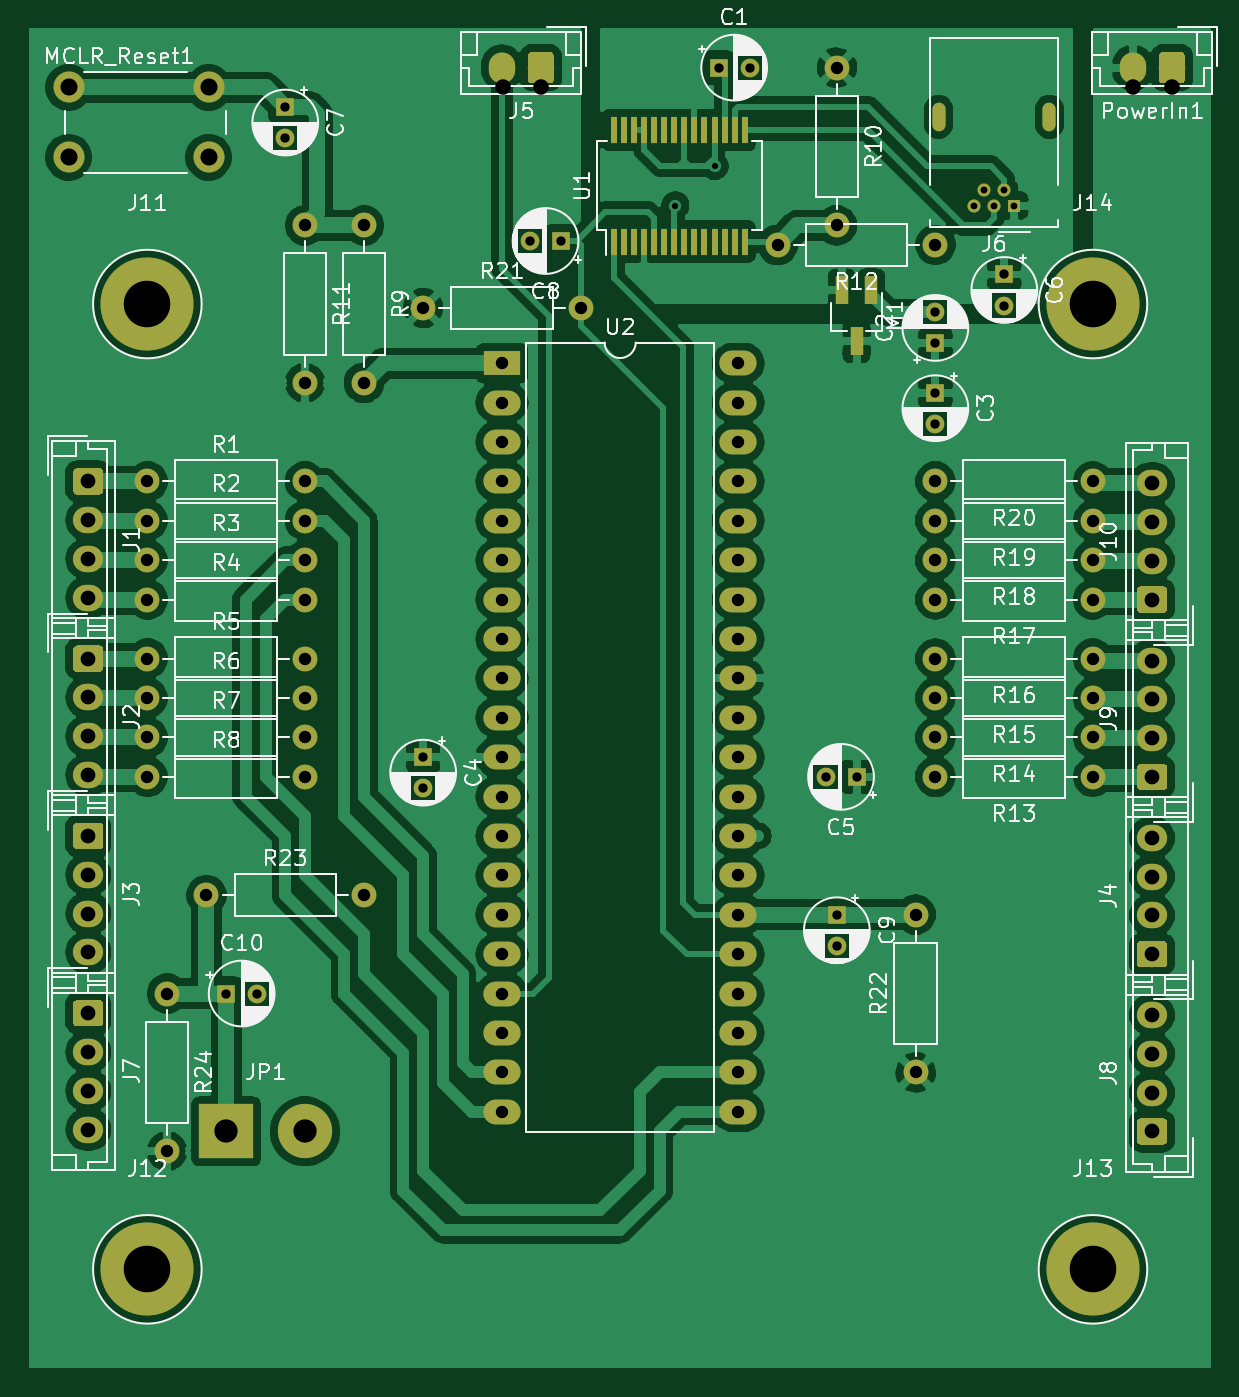
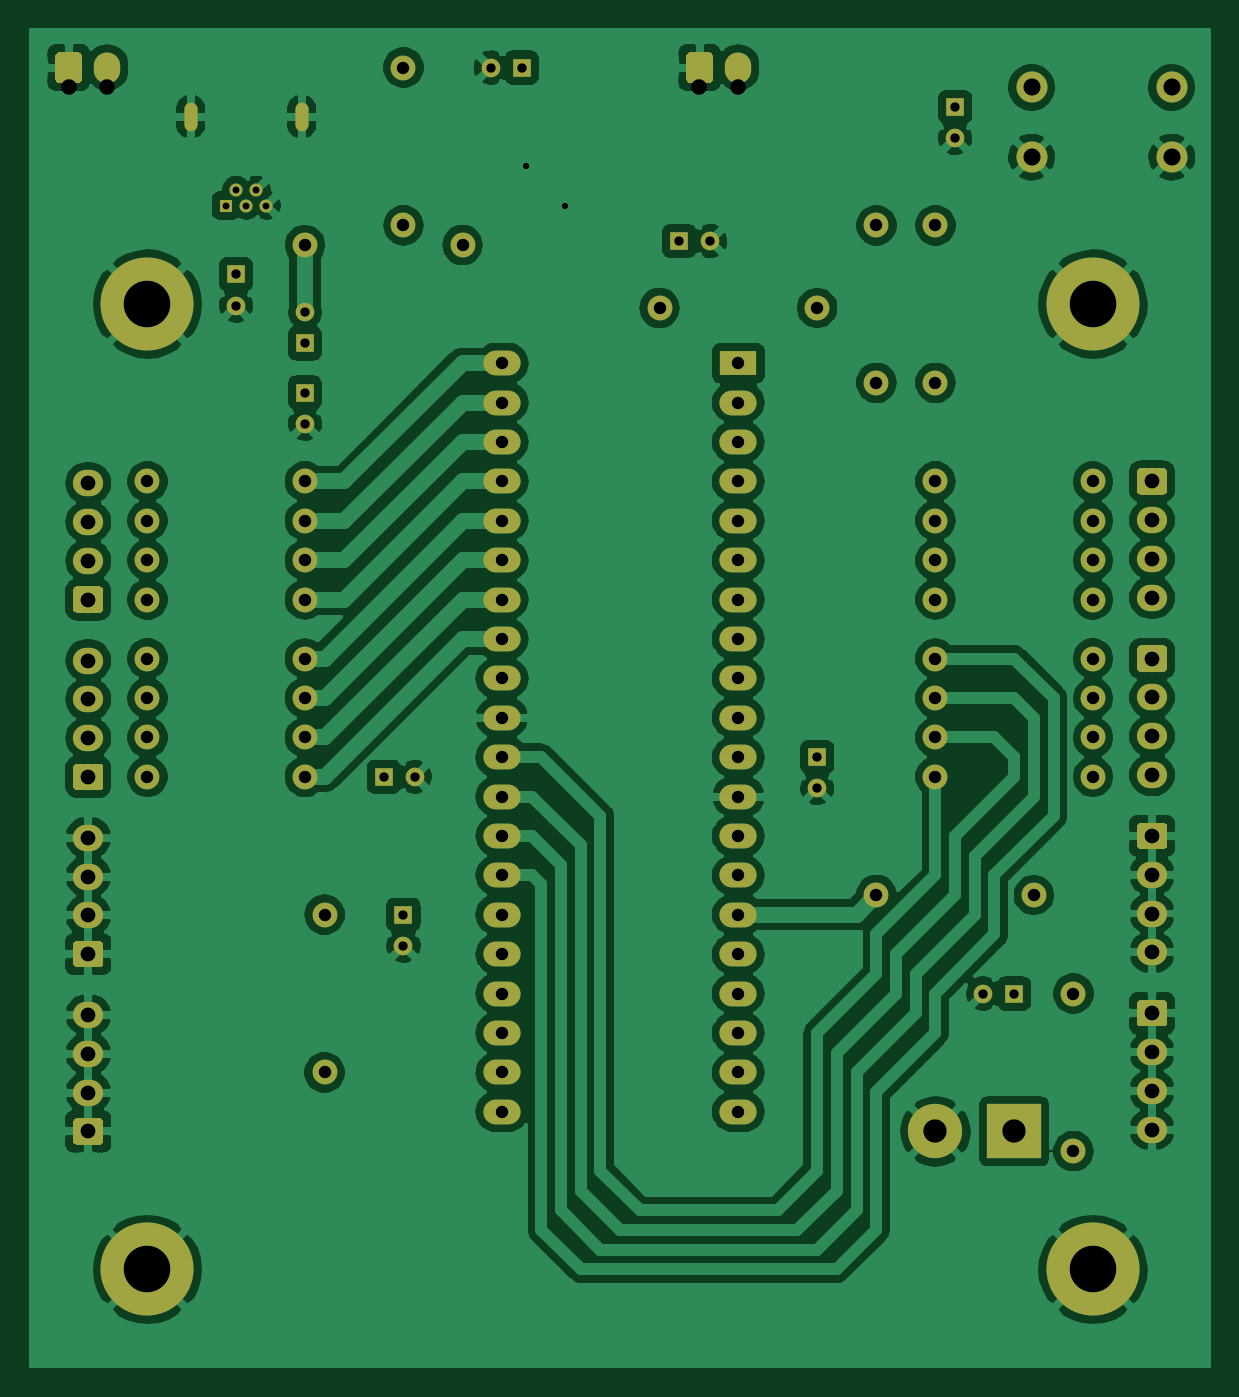
Circuit board: 11 layer files. Board 75.9 x 86.1 mm.
- bottom_copper: ARES_PCB_1-B_Cu.gbr (263267 bytes)
- bottom_mask: ARES_PCB_1-B_Mask.gbr (22784 bytes)
- paste: ARES_PCB_1-B_Paste.gbr (534 bytes)
- bottom_silk: ARES_PCB_1-B_SilkS.gbr (535 bytes)
- outline: ARES_PCB_1-Edge_Cuts.gbr (501 bytes)
- top_copper: ARES_PCB_1-F_Cu.gbr (239664 bytes)
- top_mask: ARES_PCB_1-F_Mask.gbr (23623 bytes)
- paste: ARES_PCB_1-F_Paste.gbr (1373 bytes)
- top_silk: ARES_PCB_1-F_SilkS.gbr (105518 bytes)
- drill: ARES_PCB_1-NPTH.drl (329 bytes)
- drill: ARES_PCB_1-PTH.drl (2890 bytes)

=== bottom_copper: ARES_PCB_1-B_Cu.gbr (263267 bytes, source omitted) ===
=== bottom_mask: ARES_PCB_1-B_Mask.gbr (22784 bytes, source omitted) ===
=== paste: ARES_PCB_1-B_Paste.gbr ===
G04 #@! TF.GenerationSoftware,KiCad,Pcbnew,5.1.0-060a0da~80~ubuntu16.04.1*
G04 #@! TF.CreationDate,2019-03-26T00:44:10-06:00*
G04 #@! TF.ProjectId,ARES_PCB_1,41524553-5f50-4434-925f-312e6b696361,rev?*
G04 #@! TF.SameCoordinates,Original*
G04 #@! TF.FileFunction,Paste,Bot*
G04 #@! TF.FilePolarity,Positive*
%FSLAX46Y46*%
G04 Gerber Fmt 4.6, Leading zero omitted, Abs format (unit mm)*
G04 Created by KiCad (PCBNEW 5.1.0-060a0da~80~ubuntu16.04.1) date 2019-03-26 00:44:10*
%MOMM*%
%LPD*%
G04 APERTURE LIST*
G04 APERTURE END LIST*
M02*

=== bottom_silk: ARES_PCB_1-B_SilkS.gbr ===
G04 #@! TF.GenerationSoftware,KiCad,Pcbnew,5.1.0-060a0da~80~ubuntu16.04.1*
G04 #@! TF.CreationDate,2019-03-26T00:44:10-06:00*
G04 #@! TF.ProjectId,ARES_PCB_1,41524553-5f50-4434-925f-312e6b696361,rev?*
G04 #@! TF.SameCoordinates,Original*
G04 #@! TF.FileFunction,Legend,Bot*
G04 #@! TF.FilePolarity,Positive*
%FSLAX46Y46*%
G04 Gerber Fmt 4.6, Leading zero omitted, Abs format (unit mm)*
G04 Created by KiCad (PCBNEW 5.1.0-060a0da~80~ubuntu16.04.1) date 2019-03-26 00:44:10*
%MOMM*%
%LPD*%
G04 APERTURE LIST*
G04 APERTURE END LIST*
M02*

=== outline: ARES_PCB_1-Edge_Cuts.gbr ===
G04 #@! TF.GenerationSoftware,KiCad,Pcbnew,5.1.0-060a0da~80~ubuntu16.04.1*
G04 #@! TF.CreationDate,2019-03-26T00:44:10-06:00*
G04 #@! TF.ProjectId,ARES_PCB_1,41524553-5f50-4434-925f-312e6b696361,rev?*
G04 #@! TF.SameCoordinates,Original*
G04 #@! TF.FileFunction,Profile,NP*
%FSLAX46Y46*%
G04 Gerber Fmt 4.6, Leading zero omitted, Abs format (unit mm)*
G04 Created by KiCad (PCBNEW 5.1.0-060a0da~80~ubuntu16.04.1) date 2019-03-26 00:44:10*
%MOMM*%
%LPD*%
G04 APERTURE LIST*
G04 APERTURE END LIST*
M02*

=== top_copper: ARES_PCB_1-F_Cu.gbr (239664 bytes, source omitted) ===
=== top_mask: ARES_PCB_1-F_Mask.gbr (23623 bytes, source omitted) ===
=== paste: ARES_PCB_1-F_Paste.gbr ===
G04 #@! TF.GenerationSoftware,KiCad,Pcbnew,5.1.0-060a0da~80~ubuntu16.04.1*
G04 #@! TF.CreationDate,2019-03-26T00:44:10-06:00*
G04 #@! TF.ProjectId,ARES_PCB_1,41524553-5f50-4434-925f-312e6b696361,rev?*
G04 #@! TF.SameCoordinates,Original*
G04 #@! TF.FileFunction,Paste,Top*
G04 #@! TF.FilePolarity,Positive*
%FSLAX46Y46*%
G04 Gerber Fmt 4.6, Leading zero omitted, Abs format (unit mm)*
G04 Created by KiCad (PCBNEW 5.1.0-060a0da~80~ubuntu16.04.1) date 2019-03-26 00:44:10*
%MOMM*%
%LPD*%
G04 APERTURE LIST*
%ADD10R,0.450000X1.750000*%
%ADD11R,0.800000X1.800000*%
G04 APERTURE END LIST*
D10*
X99915000Y-38310000D03*
X100565000Y-38310000D03*
X101215000Y-38310000D03*
X101865000Y-38310000D03*
X102515000Y-38310000D03*
X103165000Y-38310000D03*
X103815000Y-38310000D03*
X104465000Y-38310000D03*
X105115000Y-38310000D03*
X105765000Y-38310000D03*
X106415000Y-38310000D03*
X107065000Y-38310000D03*
X107715000Y-38310000D03*
X108365000Y-38310000D03*
X108365000Y-45510000D03*
X107715000Y-45510000D03*
X107065000Y-45510000D03*
X106415000Y-45510000D03*
X105765000Y-45510000D03*
X105115000Y-45510000D03*
X104465000Y-45510000D03*
X103815000Y-45510000D03*
X103165000Y-45510000D03*
X102515000Y-45510000D03*
X101865000Y-45510000D03*
X101215000Y-45510000D03*
X100565000Y-45510000D03*
X99915000Y-45510000D03*
D11*
X115570000Y-51942000D03*
X114620000Y-48642000D03*
X116520000Y-48642000D03*
M02*

=== top_silk: ARES_PCB_1-F_SilkS.gbr (105518 bytes, source omitted) ===
=== drill: ARES_PCB_1-NPTH.drl ===
M48
; DRILL file {KiCad 5.1.0-060a0da~80~ubuntu16.04.1} date Tue 26 Mar 2019 01:17:27 AM MDT
; FORMAT={-:-/ absolute / metric / decimal}
; #@! TF.CreationDate,2019-03-26T01:17:27-06:00
; #@! TF.GenerationSoftware,Kicad,Pcbnew,5.1.0-060a0da~80~ubuntu16.04.1
; #@! TF.FileFunction,NonPlated,1,2,NPTH
FMAT,2
METRIC
%
G90
G05
T0
M30

=== drill: ARES_PCB_1-PTH.drl ===
M48
; DRILL file {KiCad 5.1.0-060a0da~80~ubuntu16.04.1} date Tue 26 Mar 2019 01:17:27 AM MDT
; FORMAT={-:-/ absolute / metric / decimal}
; #@! TF.CreationDate,2019-03-26T01:17:27-06:00
; #@! TF.GenerationSoftware,Kicad,Pcbnew,5.1.0-060a0da~80~ubuntu16.04.1
; #@! TF.FileFunction,Plated,1,2,PTH
FMAT,2
METRIC
T1C0.350
T2C0.400
T3C0.440
T4C0.600
T5C0.800
T6C0.950
T7C1.000
T8C1.100
T9C1.501
T10C3.000
%
G90
G05
T2
X103.886Y-43.18
X106.426Y-40.64
T3
X123.13Y-43.18
X123.78Y-42.18
X124.43Y-43.18
X125.08Y-42.18
X125.73Y-43.18
T4
X114.3Y-88.9
X114.3Y-90.9
X113.57Y-80.01
X115.57Y-80.01
X78.74Y-36.83
X78.74Y-38.83
X106.68Y-34.29
X108.68Y-34.29
X87.63Y-78.74
X87.63Y-80.74
X94.52Y-45.466
X96.52Y-45.466
X120.65Y-55.245
X120.65Y-57.245
X120.65Y-50.07
X120.65Y-52.07
X74.93Y-93.98
X76.93Y-93.98
X125.095Y-47.625
X125.095Y-49.625
T5
X69.85Y-66.04
X80.01Y-66.04
X120.65Y-66.04
X130.81Y-66.04
X69.85Y-77.47
X80.01Y-77.47
X120.65Y-72.39
X130.81Y-72.39
X120.65Y-77.47
X130.81Y-77.47
X119.38Y-88.9
X119.38Y-99.06
X120.65Y-80.01
X130.81Y-80.01
X120.65Y-60.96
X130.81Y-60.96
X69.85Y-74.93
X80.01Y-74.93
X120.65Y-74.93
X130.81Y-74.93
X83.82Y-44.45
X83.82Y-54.61
X87.63Y-49.784
X97.79Y-49.784
X120.65Y-63.5
X130.81Y-63.5
X92.71Y-53.34
X92.71Y-55.88
X92.71Y-58.42
X92.71Y-60.96
X92.71Y-63.5
X92.71Y-66.04
X92.71Y-68.58
X92.71Y-71.12
X92.71Y-73.66
X92.71Y-76.2
X92.71Y-78.74
X92.71Y-81.28
X92.71Y-83.82
X92.71Y-86.36
X92.71Y-88.9
X92.71Y-91.44
X92.71Y-93.98
X92.71Y-96.52
X92.71Y-99.06
X92.71Y-101.6
X107.95Y-53.34
X107.95Y-55.88
X107.95Y-58.42
X107.95Y-60.96
X107.95Y-63.5
X107.95Y-66.04
X107.95Y-68.58
X107.95Y-71.12
X107.95Y-73.66
X107.95Y-76.2
X107.95Y-78.74
X107.95Y-81.28
X107.95Y-83.82
X107.95Y-86.36
X107.95Y-88.9
X107.95Y-91.44
X107.95Y-93.98
X107.95Y-96.52
X107.95Y-99.06
X107.95Y-101.6
X73.66Y-87.63
X83.82Y-87.63
X80.01Y-44.45
X80.01Y-54.61
X69.85Y-68.58
X80.01Y-68.58
X69.85Y-63.5
X80.01Y-63.5
X114.3Y-34.29
X114.3Y-44.45
X110.49Y-45.72
X120.65Y-45.72
X69.85Y-72.39
X80.01Y-72.39
X71.12Y-93.98
X71.12Y-104.14
X69.85Y-80.01
X80.01Y-80.01
X120.65Y-68.58
X130.81Y-68.58
X69.85Y-60.96
X80.01Y-60.96
T6
X66.04Y-83.82
X66.04Y-86.32
X66.04Y-88.82
X66.04Y-91.32
X66.04Y-95.25
X66.04Y-97.75
X66.04Y-100.25
X66.04Y-102.75
X134.62Y-61.08
X134.62Y-63.58
X134.62Y-66.08
X134.62Y-68.58
X134.62Y-95.37
X134.62Y-97.87
X134.62Y-100.37
X134.62Y-102.87
X66.04Y-60.96
X66.04Y-63.46
X66.04Y-65.96
X66.04Y-68.46
X134.62Y-83.94
X134.62Y-86.44
X134.62Y-88.94
X134.62Y-91.44
X134.62Y-72.51
X134.62Y-75.01
X134.62Y-77.51
X134.62Y-80.01
X66.04Y-72.39
X66.04Y-74.89
X66.04Y-77.39
X66.04Y-79.89
T7
X92.75Y-35.56
X95.25Y-35.56
X133.39Y-35.56
X135.89Y-35.56
T8
X64.77Y-35.56
X64.77Y-40.06
X73.81Y-35.56
X73.81Y-40.06
T9
X74.93Y-102.87
X80.01Y-102.87
T10
X130.81Y-49.53
X130.81Y-111.76
X69.85Y-111.76
X69.85Y-49.53
T1
G00X120.855Y-37.965
M15
G01X120.855Y-36.965
M16
G05
G00X128.005Y-37.965
M15
G01X128.005Y-36.965
M16
G05
T0
M30

